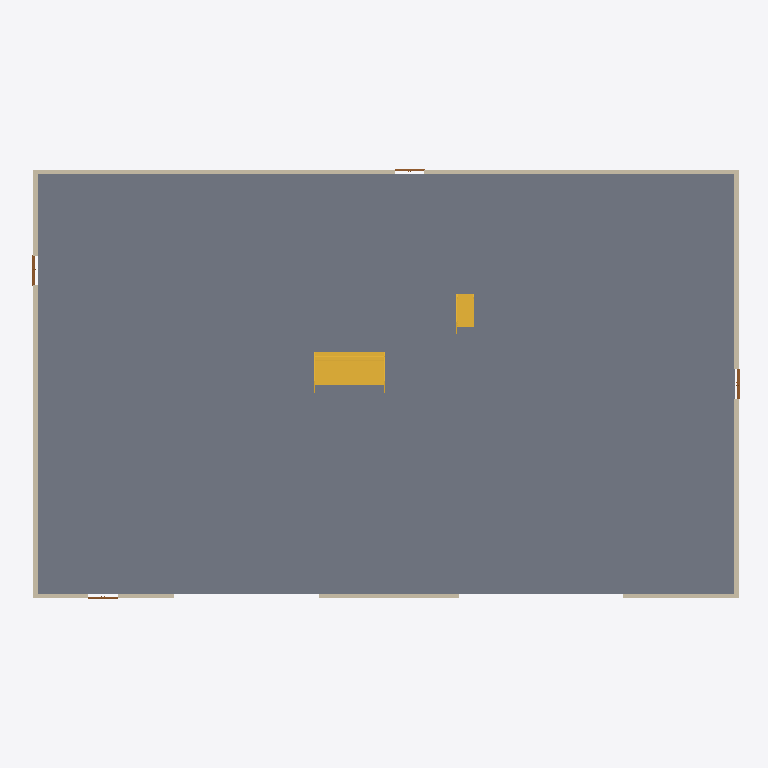
Plan cut of the same IFC building model at storey 'Level 0' (level 0.00 m, cut at 1.40 m), seen from above with north up, elements coloured by IFC class: 4 walls (beige), 4 doors (brown), 2 stairs (yellow), 1 slab (grey). Cut surfaces are drawn darker.
Extent 43.6 m × 26.4 m × 12.5 m (x, y, z). Storeys (4): Level 0 at 0.00 m; Level 1 at 4.00 m; Level 2 at 8.00 m; Level 3 at 12.00 m. Elements (22): 12 IfcWall, 4 IfcDoor, 3 IfcSlab, 3 IfcStair.

HEADER;
FILE_DESCRIPTION(('ViewDefinition [ReferenceView_V1.2]','RevitIdentifiers [VersionGUID: b7047075-32a1-42a1-ac7b-1158b8eb1da7, NumberOfSaves: 18]','CoordinateReference [CoordinateBase: Shared Coordinates]','ExchangeRequirement [Architecture]'),'2;1');
FILE_NAME('Project Number','2023-09-18T11:22:24+10:00',(''),(''),'ODA SDAI 23.12','Autodesk Revit 24.0.5.432 (ENG) - IFC 24.0.5.432','');
FILE_SCHEMA(('IFC4'));
ENDSEC;
DATA;
#90=IFCPROJECT('16pBFuXMz38QkDTLOPr0L0',#18,'Project Number',$,$,'Project Name','Project Status',(#85),#82);
#113=IFCSITE('16pBFuXMz38QkDTLOPr0L2',#18,'Default',$,$,#112,$,$,.ELEMENT.,$,$,$,$,$);
#95=IFCBUILDING('16pBFuXMz38QkDTLOPr0L1',#18,'',$,$,#93,$,'',.ELEMENT.,$,$,$);
#98=IFCBUILDINGSTOREY('3Zu5Bv0LOHrPC10026FoQQ',#18,'Level 0',$,'Level:Circle Head - Project Datum',#97,$,'Level 0',.ELEMENT.,0.0);
#102=IFCBUILDINGSTOREY('15Z0v90RiHrPC20026FoKR',#18,'Level 1',$,'Level:Circle Head - Project Datum',#101,$,'Level 1',.ELEMENT.,3999.9999999999995);
#106=IFCBUILDINGSTOREY('3N4gIaLnjA4P2xGm$nAOOp',#18,'Level 2',$,'Level:Circle Head - Project Datum',#105,$,'Level 2',.ELEMENT.,8000.000000000001);
#110=IFCBUILDINGSTOREY('3N4gIaLnjA4P2xGm$nAOJv',#18,'Level 3',$,'Level:Circle Head - Project Datum',#109,$,'Level 3',.ELEMENT.,11999.999999999998);
#446=IFCSLAB('2Ss865lZ5FUvXx6f2tmtiY',#18,'Floor:Floor-Grnd-Susp_65Scr-80Ins-100Blk-75PC:313559',$,'Floor:Floor-Grnd-Susp_65Scr-80Ins-100Blk-75PC',#435,#445,'313559',.FLOOR.);
#221=IFCWALL('2Ss865lZ5FUvXx6f2tmtkz',#18,'Basic Wall:Wall-Ext_102Bwk-75Ins-100LBlk-12P:313416',$,'Basic Wall:Wall-Ext_102Bwk-75Ins-100LBlk-12P',#216,#220,'313416',.NOTDEFINED.);
#905=IFCSTAIR('1_yJJ62VbBxPEX7Bybmu_N',#18,'Assembled Stair:Stair:314494',$,'Assembled Stair:Private',#904,$,'314494',.STRAIGHT_RUN_STAIR.);
#124=IFCWALL('2Ss865lZ5FUvXx6f2tmtGV',#18,'Basic Wall:Wall-Ext_102Bwk-75Ins-100LBlk-12P:313322',$,'Basic Wall:Wall-Ext_102Bwk-75Ins-100LBlk-12P',#119,#123,'313322',.NOTDEFINED.);
#281=IFCWALL('2Ss865lZ5FUvXx6f2tmtjs',#18,'Basic Wall:Wall-Ext_102Bwk-75Ins-100LBlk-12P:313475',$,'Basic Wall:Wall-Ext_102Bwk-75Ins-100LBlk-12P',#276,#280,'313475',.NOTDEFINED.);
#341=IFCWALL('2Ss865lZ5FUvXx6f2tmtiu',#18,'Basic Wall:Wall-Ext_102Bwk-75Ins-100LBlk-12P:313549',$,'Basic Wall:Wall-Ext_102Bwk-75Ins-100LBlk-12P',#336,#340,'313549',.NOTDEFINED.);
#2904=IFCSTAIR('2qtIhPfUH5YBGxHrGDjr89',#18,'Assembled Stair:Stair:329528',$,'Assembled Stair:Private',#2903,$,'329528',.STRAIGHT_RUN_STAIR.);
#2107=IFCDOOR('3A_aL69gTASA0IVRmJGIec',#18,'Doors_ExtDbl_Flush:1810x2110mm:316067',$,'Doors_ExtDbl_Flush:1810x2110mm',#6466,#2103,'316067',2110.0,1810.0,.DOOR.,.DOUBLE_DOOR_SINGLE_SWING.,$);
#2067=IFCDOOR('3A_aL69gTASA0IVRmJGIbs',#18,'Doors_ExtDbl_Flush:1810x2110mm:315891',$,'Doors_ExtDbl_Flush:1810x2110mm',#6424,#2063,'315891',2110.0,1809.999999999998,.DOOR.,.DOUBLE_DOOR_SINGLE_SWING.,$);
#2045=IFCDOOR('3aDAwyF_T06gRnPUJ0iB5A',#18,'Doors_ExtDbl_Flush:1810x2110mm:315385',$,'Doors_ExtDbl_Flush:1810x2110mm',#6487,#2041,'315385',2110.0,1809.9999999999984,.DOOR.,.DOUBLE_DOOR_SINGLE_SWING.,$);
#2087=IFCDOOR('3A_aL69gTASA0IVRmJGIhO',#18,'Doors_ExtDbl_Flush:1810x2110mm:315997',$,'Doors_ExtDbl_Flush:1810x2110mm',#6445,#2083,'315997',2110.0,1809.9999999999957,.DOOR.,.DOUBLE_DOOR_SINGLE_SWING.,$);
ENDSEC;